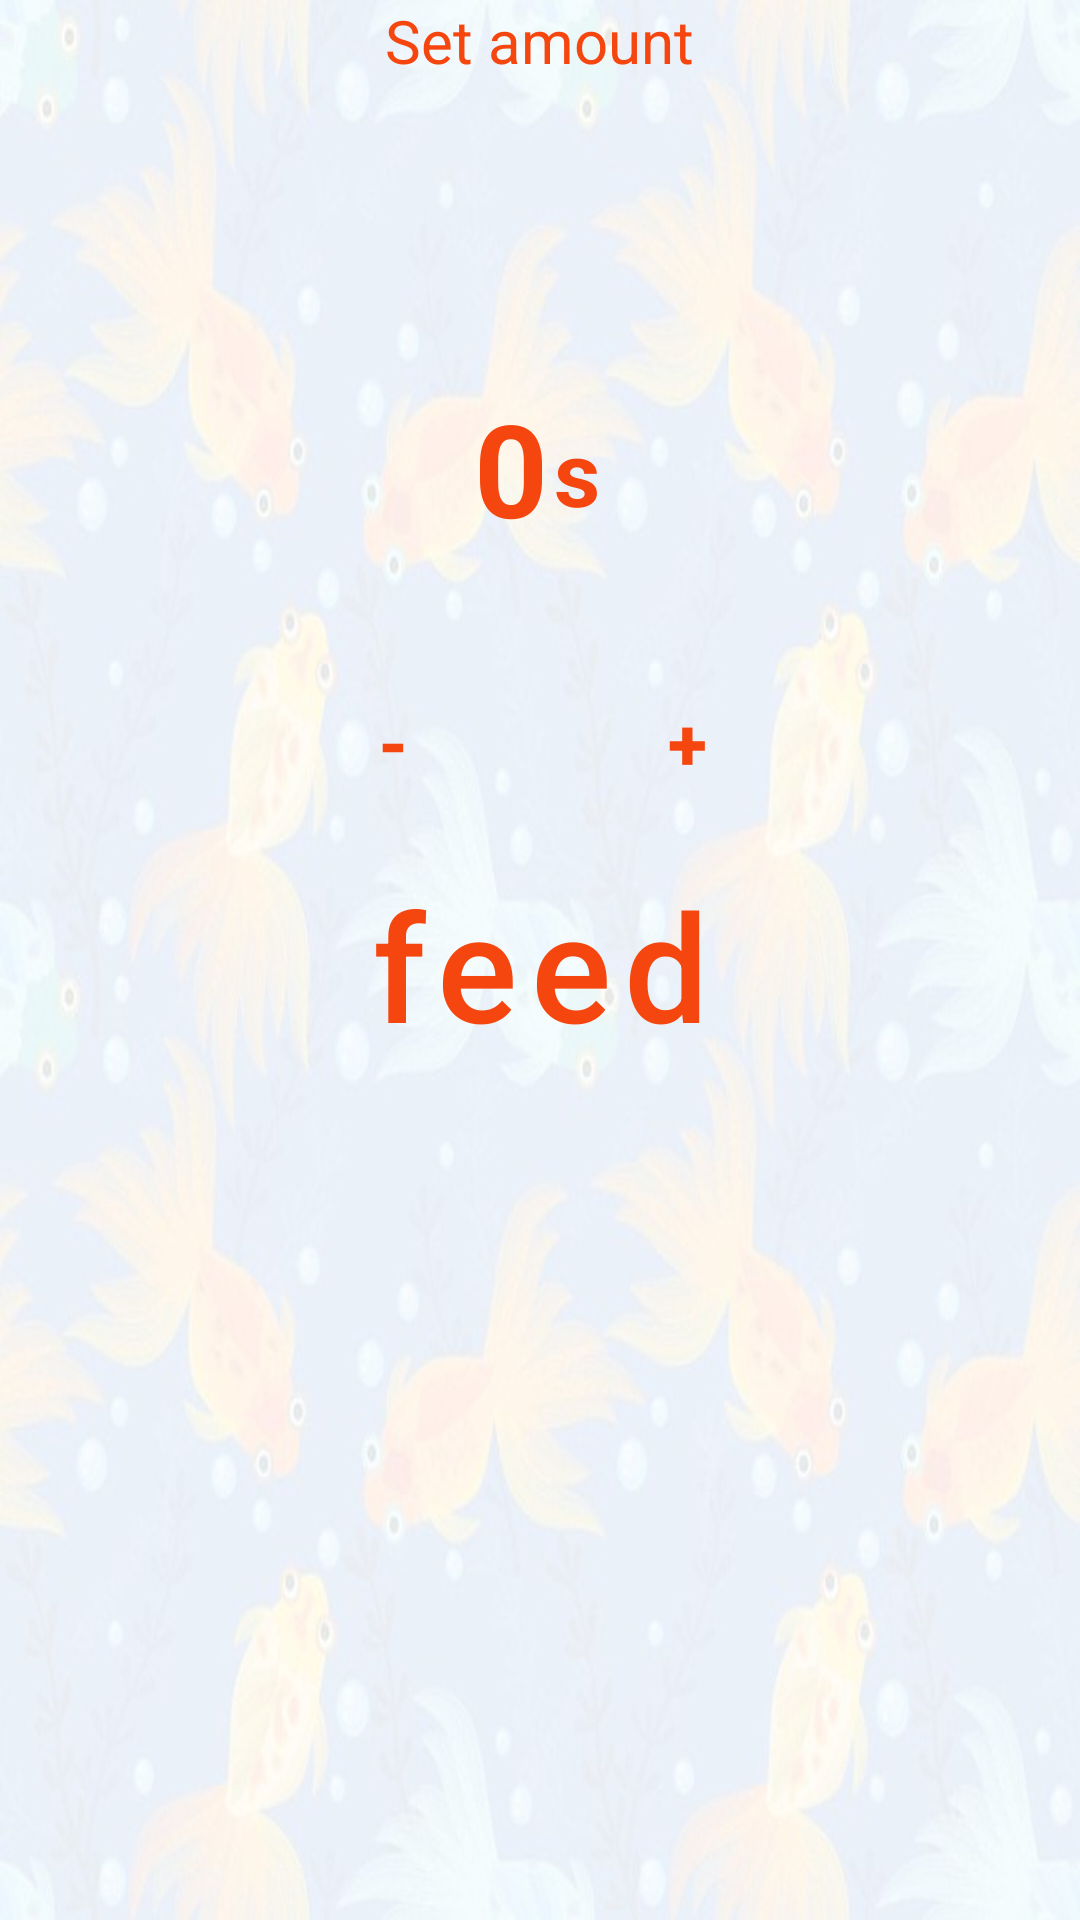

Reconstruct the res/layout file that produces this screen, plus the resources it refers to.
<!-- AndroidManifest.xml: application theme Theme.FishRequirementSystem -->
<!-- res/layout/activity_feeding.xml -->
<?xml version="1.0" encoding="utf-8"?>
<LinearLayout xmlns:android="http://schemas.android.com/apk/res/android"
    xmlns:app="http://schemas.android.com/apk/res-auto"
    xmlns:tools="http://schemas.android.com/tools"
    android:layout_width="match_parent"
    android:layout_height="match_parent"
    tools:context=".Feeding"
    android:orientation="vertical"
    android:background="@drawable/bg"
    >

    <TextView
        android:layout_width="wrap_content"
        android:layout_height="wrap_content"
        android:text="Set amount"
        android:textSize="20sp"
        android:textColor="@color/purple_700"
        android:layout_gravity="center_horizontal"/>


    <LinearLayout
        android:layout_width="wrap_content"
        android:layout_height="wrap_content"
        android:orientation="horizontal"
        android:paddingTop="100dp"
        android:layout_gravity="center_horizontal"
        >

        <TextView
            android:id="@+id/feedAmountId"
            android:layout_width="wrap_content"
            android:layout_height="wrap_content"
            android:layout_gravity="center_horizontal"
            android:text="0"
            android:textStyle="bold"
            android:textSize="43sp"
            android:textColor="@color/purple_700"
           />

        <TextView
            android:layout_width="wrap_content"
            android:layout_height="wrap_content"
            android:text="s"
            android:padding="2dp"
            android:layout_marginTop="8dp"
            android:textStyle="bold"
            android:textColor="@color/purple_700"
            android:textSize="30sp"

            />
    </LinearLayout>



    <TextView
        android:layout_width="wrap_content"
        android:layout_height="wrap_content"/>


    <LinearLayout
        android:layout_width="match_parent"
        android:layout_height="wrap_content"
        android:gravity="center"
        android:orientation="horizontal"
        android:paddingTop="20dp"
        >

        <Button
            android:id="@+id/decreaseBtnId"
            android:layout_width="wrap_content"
            android:layout_height="wrap_content"
            android:layout_gravity="center"
            android:text="-"
            android:textStyle="bold"
            android:textSize="24sp"
            android:layout_marginRight="10dp"
            style="@style/Widget.MaterialComponents.Button.OutlinedButton"
            android:textColor="@color/purple_700"
            app:strokeWidth="3dp"
            app:strokeColor="@color/purple_700"
            />

        <Button
            android:id="@+id/increaseBtnId"
            android:layout_width="wrap_content"
            android:layout_height="wrap_content"
            android:layout_gravity="center"
            android:text="+"

            android:textSize="24sp"
            android:textStyle="bold"
            style="@style/Widget.MaterialComponents.Button.OutlinedButton"
            android:textColor="@color/purple_700"
            app:strokeWidth="3dp"
            app:strokeColor="@color/purple_700"
            />

    </LinearLayout>


    <Button
        android:id="@+id/feedBtnId"
        android:text="feed"
        android:textAllCaps="false"
        android:textSize="50sp"
        android:layout_width="200dp"
        android:layout_height="100dp"
        android:layout_gravity="center_horizontal"
        style="@style/Widget.MaterialComponents.Button.OutlinedButton"
        android:textColor="@color/purple_700"
        app:strokeWidth="3dp"
        app:strokeColor="@color/purple_700"

        />

    <TextView
        android:id="@+id/testTvId"
        android:layout_width="wrap_content"
        android:layout_height="wrap_content"
        android:textSize="30sp"
        />
</LinearLayout>
<!-- resources referenced by this layout -->
<resources>
  <color name="purple_700">#F6460F</color>
  <!-- drawable bg: jpg bitmap (drawable-v24, 66911 bytes) -->
  <style name="Theme.FishRequirementSystem" parent="Theme.MaterialComponents.DayNight.DarkActionBar">
          
          <item name="colorPrimary">@color/purple_500</item>
          <item name="colorPrimaryVariant">@color/purple_700</item>
          <item name="colorOnPrimary">@color/white</item>
          
          <item name="colorSecondary">@color/teal_200</item>
          <item name="colorSecondaryVariant">@color/teal_700</item>
          <item name="colorOnSecondary">@color/black</item>
          
          <item name="android:statusBarColor" tools:targetApi="l">?attr/colorPrimaryVariant</item>
          
      </style>
  <color name="purple_500">#FF6A3C</color>
  <color name="white">#FFFFFFFF</color>
  <color name="teal_200">#FF03DAC5</color>
  <color name="teal_700">#FF018786</color>
  <color name="black">#FF000000</color>
</resources>
